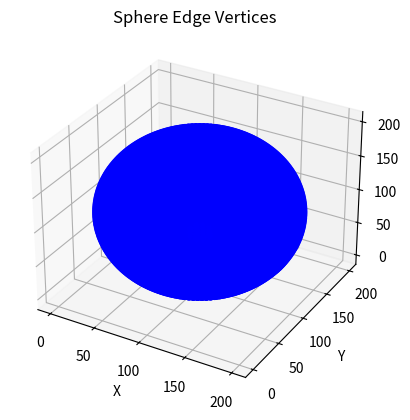
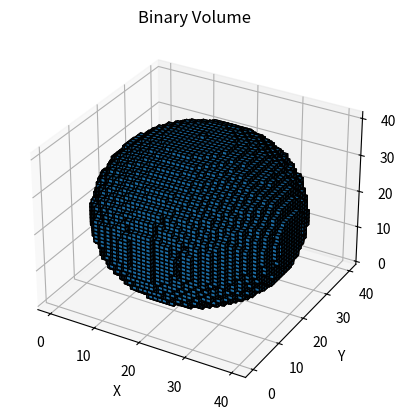

Here is the Python script that generated these plots, in order:
import numpy as np
import matplotlib.pyplot as plt
from mpl_toolkits.mplot3d import Axes3D
def generate_3d_matrix(edge_vertex_coordinates, voxel_size):
    # Calculate the dimensions of the 3D matrix
    max_coords = np.ceil(np.max(edge_vertex_coordinates, axis=0) / voxel_size).astype(int)
    min_coords = np.floor(np.min(edge_vertex_coordinates, axis=0) / voxel_size).astype(int)
    dims = max_coords - min_coords + 1  # Add 1 to include the last coordinate

    # Create an empty 3D matrix filled with zeros
    matrix = np.zeros(dims, dtype=bool)

    # Convert edge vertex coordinates to indices in the matrix
    indices = ((edge_vertex_coordinates - min_coords * voxel_size) / voxel_size).astype(int)

    # Set the corresponding indices in the matrix to True to represent the object
    for index in indices:
        matrix[tuple(index)] = True

    return matrix

# Function to create a sphere
def create_sphere(radius, center, num_points=100):
    theta = np.linspace(0, np.pi, num_points)
    phi = np.linspace(0, 2*np.pi, num_points)
    theta, phi = np.meshgrid(theta, phi)
    x = center[0] + radius * np.sin(theta) * np.cos(phi)
    y = center[1] + radius * np.sin(theta) * np.sin(phi)
    z = center[2] + radius * np.cos(theta)
    return np.array([x.flatten(), y.flatten(), z.flatten()]).T

# Define parameters
sphere_radius = 100  # Radius of the sphere in mm
voxel_size = 5  # Size of the voxel in mm
sphere_center = [100, 100, 100]  # Center of the sphere

# Generate sphere edge vertices
sphere_edge_vertices = create_sphere(sphere_radius, sphere_center)

# Generate 3D matrix
ml_3d_matrix = generate_3d_matrix(sphere_edge_vertices, voxel_size)

# Plot 3D matrix
fig = plt.figure()
ax = fig.add_subplot(111, projection='3d')
ax.scatter(*sphere_edge_vertices.T, color='blue', label='Sphere Edge Vertices')
ax.set_xlabel('X')
ax.set_ylabel('Y')
ax.set_zlabel('Z')
ax.set_title('Sphere Edge Vertices')
#plt.show()

# Plot 3D matrix as binary volume
fig = plt.figure()
ax = fig.add_subplot(111, projection='3d')
ax.voxels(ml_3d_matrix, edgecolor='k')
ax.set_xlabel('X')
ax.set_ylabel('Y')
ax.set_zlabel('Z')
ax.set_title('Binary Volume')
plt.show()